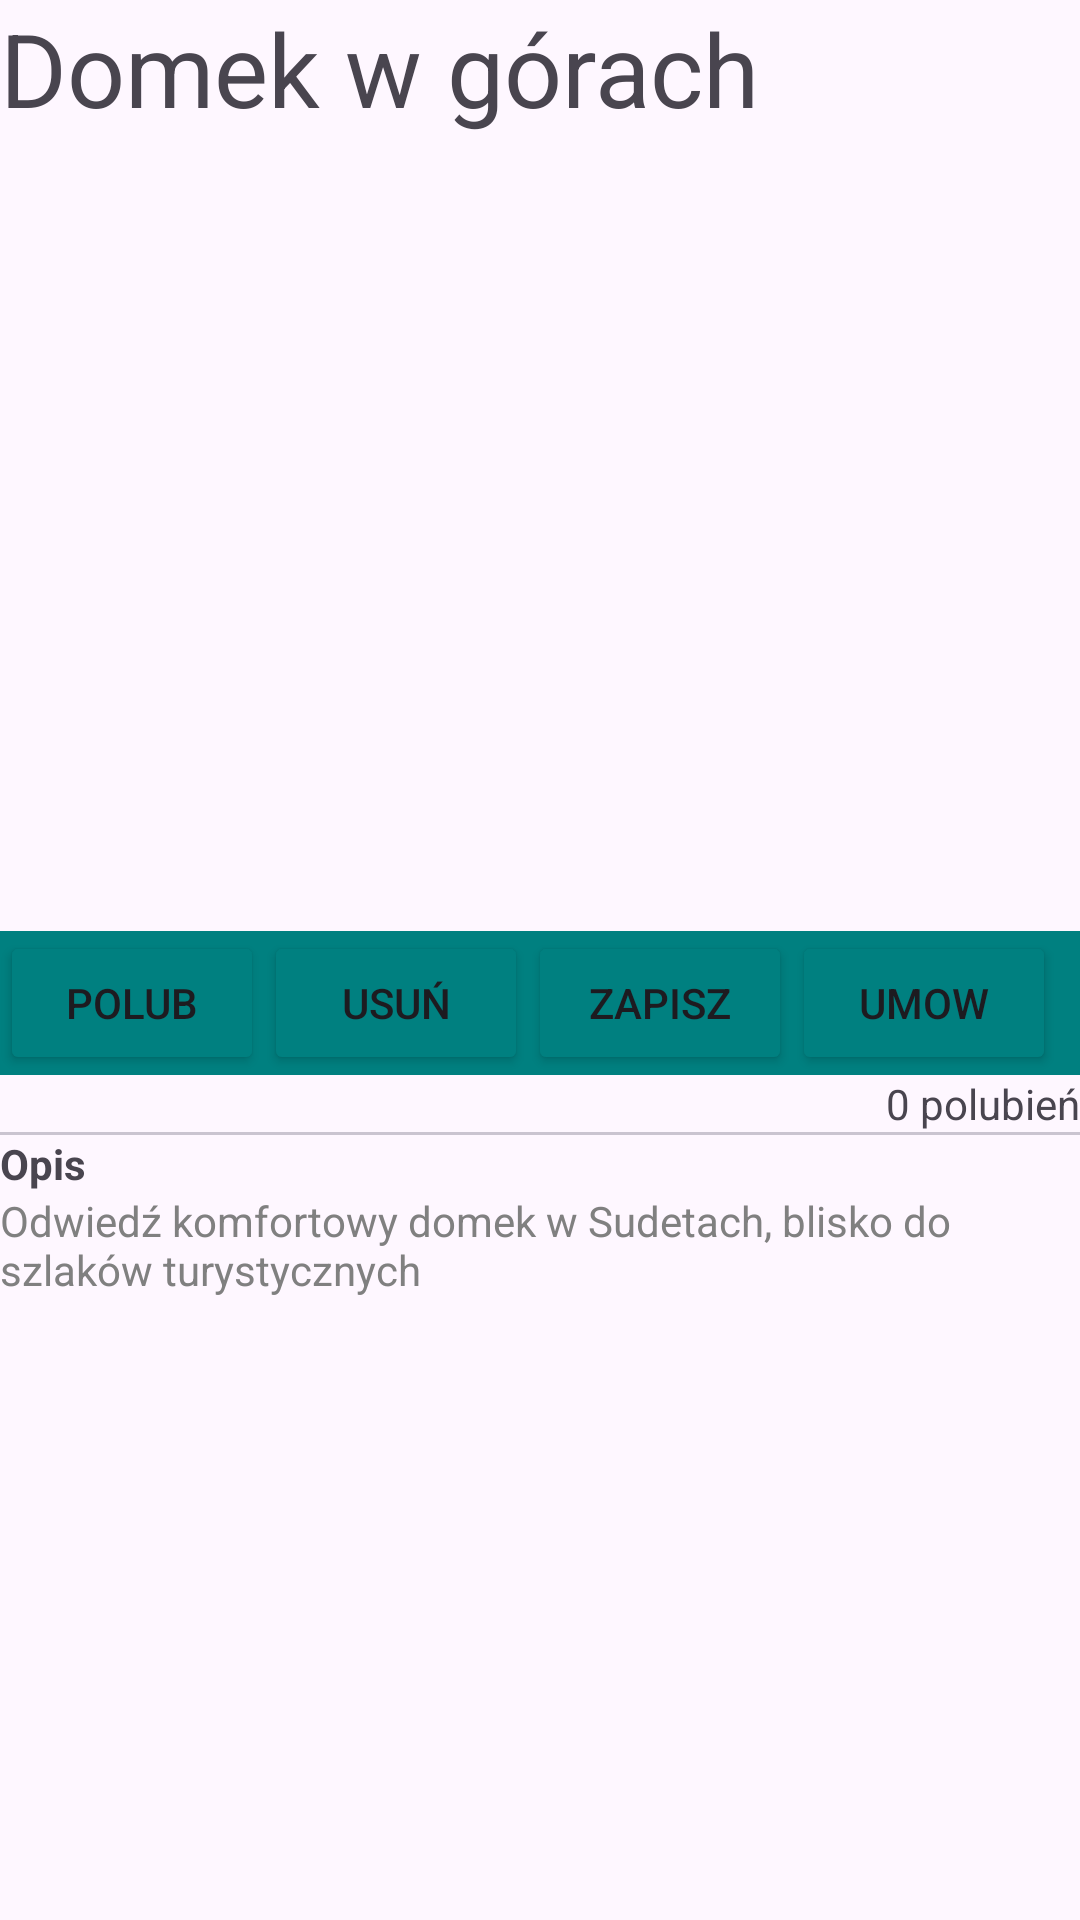

Layout XML and referenced resources for this Android screen:
<!-- AndroidManifest.xml: application theme Theme.Domek_w_gurach -->
<!-- res/layout/activity_main.xml -->
<?xml version="1.0" encoding="utf-8"?>
<LinearLayout xmlns:android="http://schemas.android.com/apk/res/android"
    xmlns:app="http://schemas.android.com/apk/res-auto"
    xmlns:tools="http://schemas.android.com/tools"
    android:id="@+id/main"
    android:orientation="vertical"
    android:layout_width="match_parent"
    android:layout_height="match_parent"
    tools:context=".MainActivity"
    android:layout_marginTop="20dp">

    <TextView
        android:layout_width="match_parent"
        android:layout_height="wrap_content"
        android:text="@string/domek_w_g_rach"
        android:textSize="34sp" />

    <ImageView
        android:layout_width="wrap_content"
        android:layout_height="265dp"
        android:src="@drawable/domek" />

    <LinearLayout
        android:layout_width="match_parent"
        android:layout_height="wrap_content"
        android:background="#008080"
        android:orientation="horizontal">

        <Button
            android:id="@+id/polub"
            android:layout_width="wrap_content"
            android:layout_height="wrap_content"
            android:backgroundTint="#008080"
            android:text="@string/polub" />

        <Button
            android:id="@+id/usun"
            android:layout_width="wrap_content"
            android:layout_height="wrap_content"
            android:backgroundTint="#008080"
            android:text="@string/usun" />

        <Button
            android:id="@+id/zapisz"
            android:layout_width="wrap_content"
            android:layout_height="wrap_content"
            android:backgroundTint="#008080"
            android:text="@string/zapisz" />
        <Button
            android:layout_width="wrap_content"
            android:layout_height="wrap_content"
            android:backgroundTint="#008080"
            android:id="@+id/umow"
            android:text="@string/umow"/>
    </LinearLayout>

    <TextView
        android:id="@+id/ilosc_polubien"
        android:layout_width="match_parent"
        android:layout_height="wrap_content"
        android:gravity="end"
        android:text="@string/_0_polubie" />

    <com.google.android.material.divider.MaterialDivider
        android:layout_width="match_parent"
        android:layout_height="1dp"
        android:background="#808080" />

    <TextView
        android:layout_width="wrap_content"
        android:layout_height="wrap_content"
        android:text="@string/opis"
        android:textStyle="bold" />

    <TextView
        android:id="@+id/opis"
        android:layout_width="match_parent"
        android:layout_height="wrap_content"
        android:text="@string/opis_tekstu"
        android:textColor="#808080" />



</LinearLayout>
<!-- resources referenced by this layout -->
<resources>
  <string name="_0_polubie">0 polubień</string>
  <string name="domek_w_g_rach">Domek w górach</string>
  <string name="opis">Opis</string>
  <string name="opis_tekstu">Odwiedź komfortowy domek w Sudetach, blisko do szlaków turystycznych</string>
  <string name="polub">Polub</string>
  <string name="umow">Umow</string>
  <string name="usun">Usuń</string>
  <string name="zapisz">Zapisz</string>
  <style name="Theme.Domek_w_gurach" parent="Base.Theme.Domek_w_gurach" />
  <style name="Base.Theme.Domek_w_gurach" parent="Theme.Material3.DayNight.NoActionBar">
          
          
      </style>
</resources>
